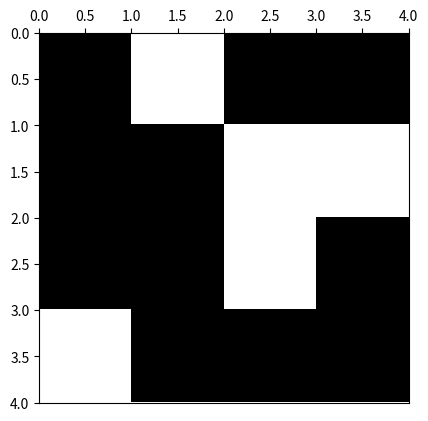

Here is the Python script that generated this plot:
# -*- coding: utf-8 -*-
from __future__ import division
import os
from time import time
import datetime

import numpy as np
import matplotlib.pyplot as plt
import matplotlib.colors as colors
import pandas as pd



def ising_microstates(L=2):
    # Tamaño del sistema
    N = L * L
    
    t_0 = time()

    # Lista en la que se guardan explícitamente todos los microestados (2**N en total)
    # cada fila del array representará un microestado diferente
    microstates = np.array([[0] * N] * 2**N)
    
    # La primera mitad de los microestados
    # El procedimiento consiste en que en cada paso, para el espín i-esimo se llena 
    # estratégicamente en la mitad los microestados con 1 y en la otra mitad con -1,
    # así se obtienen todas las configuraciones posibles. 
    for i in range(N):
        index_factor = int(2**N  / 2**(i+1))
        for j in range(2**i):
            microstates[j*index_factor : (j+1)*index_factor, i] = (-1)**j
    
    # La segunda mitad de los microestados son los estados opuestos a los de la primera
    # mitad
    microstates[int((2 ** N) / 2):,:] = - np.copy(microstates[:int((2 ** N) / 2), :])
    
    t_1 = time()
    comp_time = t_1 - t_0
    print('Explicit microstates:  L = %d --> computation time = %.3f'%(L,comp_time))

    return microstates

############
############ test ising microstates
############
print(ising_microstates())

def ising_neighbours(L=2):
    """
    vecinos del espin i en el formato {i: (derecha, izquierda, abajo, arriba)}

    derecha = número de 'fila' anterior * número de espines por fila 
              + ubicación relativa en fila de espín de la dereha teniendo en cuenta
                condiciones de frontera períodicas (módulo L)
    
    izquierda = número de 'fila' anterior * número de espines por fila 
                + ubicación relativa en fila de espín de la izquierda, teniendo en 
                  cuenta condiciones de frontera períodicas (módulo L)
    
    abajo = posición de espín + número de espines por fila, teniendo en cuenta
                                condiciones de frontera periódicas (módulo N) 
    
    arriba = posición de espín - número de espines por fila, teniendo en cuenta
                                 condiciones de frontera periódicas (módulo N) 
    """
    N  = L * L
    ngbrs = {i: ((i//L)*L + (i+1)%L, (i+L) % N,
               (i//L)*L + (i-1)%L, (i-L) % N) for i in range(N)}
    return ngbrs

############
############ test ising microstates
############
print(ising_microstates())

def ising_energy(microstates, ngbrs, J):
    energies = [] 
    for i, microstate in enumerate(microstates):
        energy = 0
        for ngbr in ngbrs[i]:
            energy -=  microstate[i]*microstate[ngbr]
        energies.append()
    return

def ising_config_plot(config, show_plot=True, save_plot=False, plot_file_Name=None):
    L = int(len(config)**0.5)
    bw_cmap = colors.ListedColormap(['black', 'white'])
    fig, ax = plt.subplots(1, 1)
    ax.xaxis.set_ticks_position('top')
    ax.imshow(arrayy.reshape(L,L), cmap=bw_cmap, extent=(0,L,L,0))
    if save_plot:
        if not plot_file_Name:
            now = datetime.datetime.now()
            plot_file_Name =  ('ising-plot-L_%d-date_%.4d%.2d%.2d%.2d%.2d%.2d.eps'
                                        %(L,now.year,now.month,now.day,now.hour,
                                          now.minute,now.second))
        script_dir = os.path.dirname(os.path.abspath(__file__))
        plot_file_Name = script_dir + '/' + plot_file_Name
        plt.savefig(plot_file_Name)
    if show_plot:
        plt.show()
    return




############
############ test ising plot
############

L = 4
arrayy = ising_microstates(L)
print(pd.DataFrame(arrayy))
microstate_plot = 2 ** (L*L) - np.random.randint(1, 2 ** (L*L))
arrayy = arrayy[microstate_plot,:]
print(pd.DataFrame(arrayy))
ising_config_plot(arrayy, save_plot=False)
